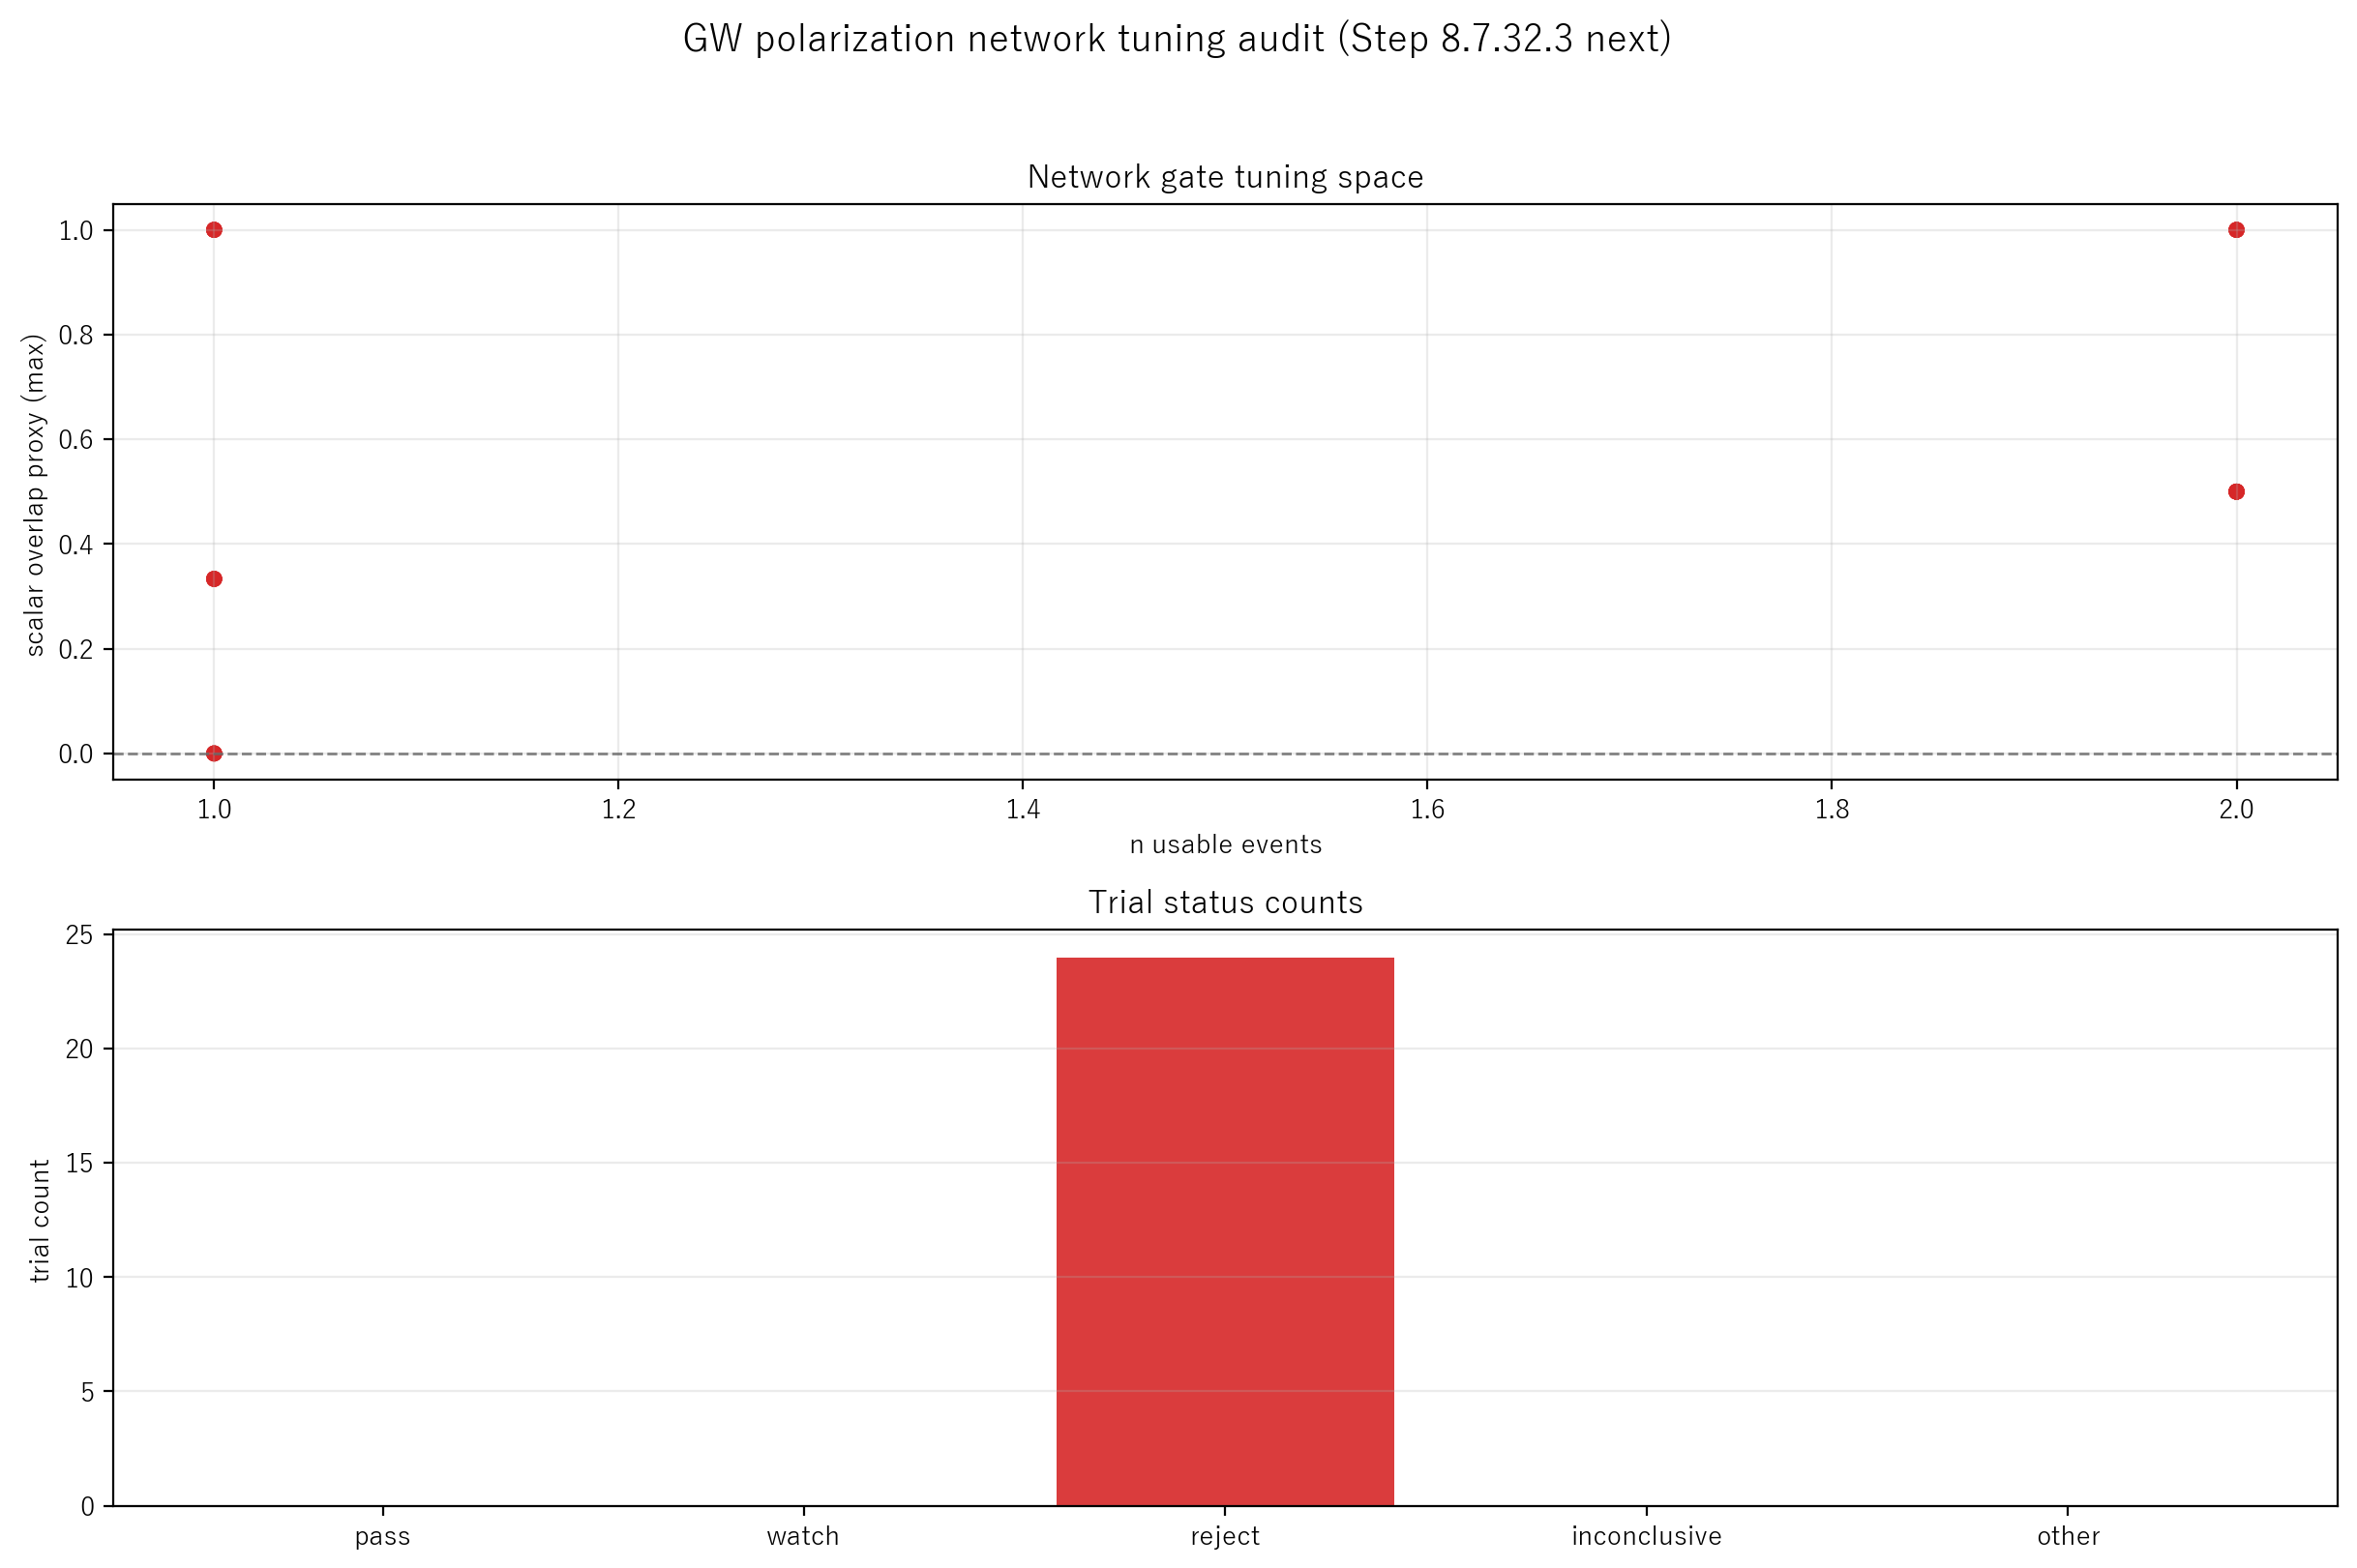

Data behind this chart, as committed beside it:
trial_id, status, reason, n_usable_events, n_pair_pruned_events, scalar_overlap_proxy, corr_use_min, response_floor_frac, min_ring_directions, geometry_relax_factor, geometry_delay_floor_ms, allow_pair_pruning, returncode, trial_json
tmp_ng_tune_0002, reject, tensor_response_failed_for_some_events, 2, 0, 0.5, 0.05, 0.05, 6, 4, 0.25, False, 0, C:/develop/waveP/output/private/gw/tmp_n…
tmp_ng_tune_0004, reject, tensor_response_failed_for_some_events, 2, 0, 0.5, 0.05, 0.05, 8, 4, 0.25, False, 0, C:/develop/waveP/output/private/gw/tmp_n…
tmp_ng_tune_0006, reject, tensor_response_failed_for_some_events, 2, 0, 0.5, 0.05, 0.08, 6, 4, 0.25, False, 0, C:/develop/waveP/output/private/gw/tmp_n…
tmp_ng_tune_0008, reject, tensor_response_failed_for_some_events, 2, 0, 0.5, 0.05, 0.08, 8, 4, 0.25, False, 0, C:/develop/waveP/output/private/gw/tmp_n…
tmp_ng_tune_0018, reject, tensor_response_failed_for_some_events, 2, 0, 0.5, 0.07, 0.05, 6, 4, 0.25, False, 0, C:/develop/waveP/output/private/gw/tmp_n…
tmp_ng_tune_0020, reject, tensor_response_failed_for_some_events, 2, 0, 0.5, 0.07, 0.05, 8, 4, 0.25, False, 0, C:/develop/waveP/output/private/gw/tmp_n…
tmp_ng_tune_0022, reject, tensor_response_failed_for_some_events, 2, 0, 0.5, 0.07, 0.08, 6, 4, 0.25, False, 0, C:/develop/waveP/output/private/gw/tmp_n…
tmp_ng_tune_0024, reject, tensor_response_failed_for_some_events, 2, 0, 0.5, 0.07, 0.08, 8, 4, 0.25, False, 0, C:/develop/waveP/output/private/gw/tmp_n…
tmp_ng_tune_0010, reject, tensor_response_failed_for_some_events, 2, 0, 1, 0.06, 0.05, 6, 4, 0.25, False, 0, C:/develop/waveP/output/private/gw/tmp_n…
tmp_ng_tune_0012, reject, tensor_response_failed_for_some_events, 2, 0, 1, 0.06, 0.05, 8, 4, 0.25, False, 0, C:/develop/waveP/output/private/gw/tmp_n…
tmp_ng_tune_0014, reject, tensor_response_failed_for_some_events, 2, 0, 1, 0.06, 0.08, 6, 4, 0.25, False, 0, C:/develop/waveP/output/private/gw/tmp_n…
tmp_ng_tune_0016, reject, tensor_response_failed_for_some_events, 2, 0, 1, 0.06, 0.08, 8, 4, 0.25, False, 0, C:/develop/waveP/output/private/gw/tmp_n…
tmp_ng_tune_0017, reject, tensor_response_failed_for_some_events, 1, 0, 0, 0.07, 0.05, 6, 2, 0.25, False, 0, C:/develop/waveP/output/private/gw/tmp_n…
tmp_ng_tune_0019, reject, tensor_response_failed_for_some_events, 1, 0, 0, 0.07, 0.05, 8, 2, 0.25, False, 0, C:/develop/waveP/output/private/gw/tmp_n…
tmp_ng_tune_0021, reject, tensor_response_failed_for_some_events, 1, 0, 0, 0.07, 0.08, 6, 2, 0.25, False, 0, C:/develop/waveP/output/private/gw/tmp_n…
tmp_ng_tune_0023, reject, tensor_response_failed_for_some_events, 1, 0, 0, 0.07, 0.08, 8, 2, 0.25, False, 0, C:/develop/waveP/output/private/gw/tmp_n…
tmp_ng_tune_0001, reject, tensor_response_failed_for_some_events, 1, 0, 0.3333, 0.05, 0.05, 6, 2, 0.25, False, 0, C:/develop/waveP/output/private/gw/tmp_n…
tmp_ng_tune_0003, reject, tensor_response_failed_for_some_events, 1, 0, 0.3333, 0.05, 0.05, 8, 2, 0.25, False, 0, C:/develop/waveP/output/private/gw/tmp_n…
tmp_ng_tune_0005, reject, tensor_response_failed_for_some_events, 1, 0, 0.3333, 0.05, 0.08, 6, 2, 0.25, False, 0, C:/develop/waveP/output/private/gw/tmp_n…
tmp_ng_tune_0007, reject, tensor_response_failed_for_some_events, 1, 0, 0.3333, 0.05, 0.08, 8, 2, 0.25, False, 0, C:/develop/waveP/output/private/gw/tmp_n…
tmp_ng_tune_0009, reject, tensor_response_failed_for_some_events, 1, 0, 1, 0.06, 0.05, 6, 2, 0.25, False, 0, C:/develop/waveP/output/private/gw/tmp_n…
tmp_ng_tune_0011, reject, tensor_response_failed_for_some_events, 1, 0, 1, 0.06, 0.05, 8, 2, 0.25, False, 0, C:/develop/waveP/output/private/gw/tmp_n…
tmp_ng_tune_0013, reject, tensor_response_failed_for_some_events, 1, 0, 1, 0.06, 0.08, 6, 2, 0.25, False, 0, C:/develop/waveP/output/private/gw/tmp_n…
tmp_ng_tune_0015, reject, tensor_response_failed_for_some_events, 1, 0, 1, 0.06, 0.08, 8, 2, 0.25, False, 0, C:/develop/waveP/output/private/gw/tmp_n…
